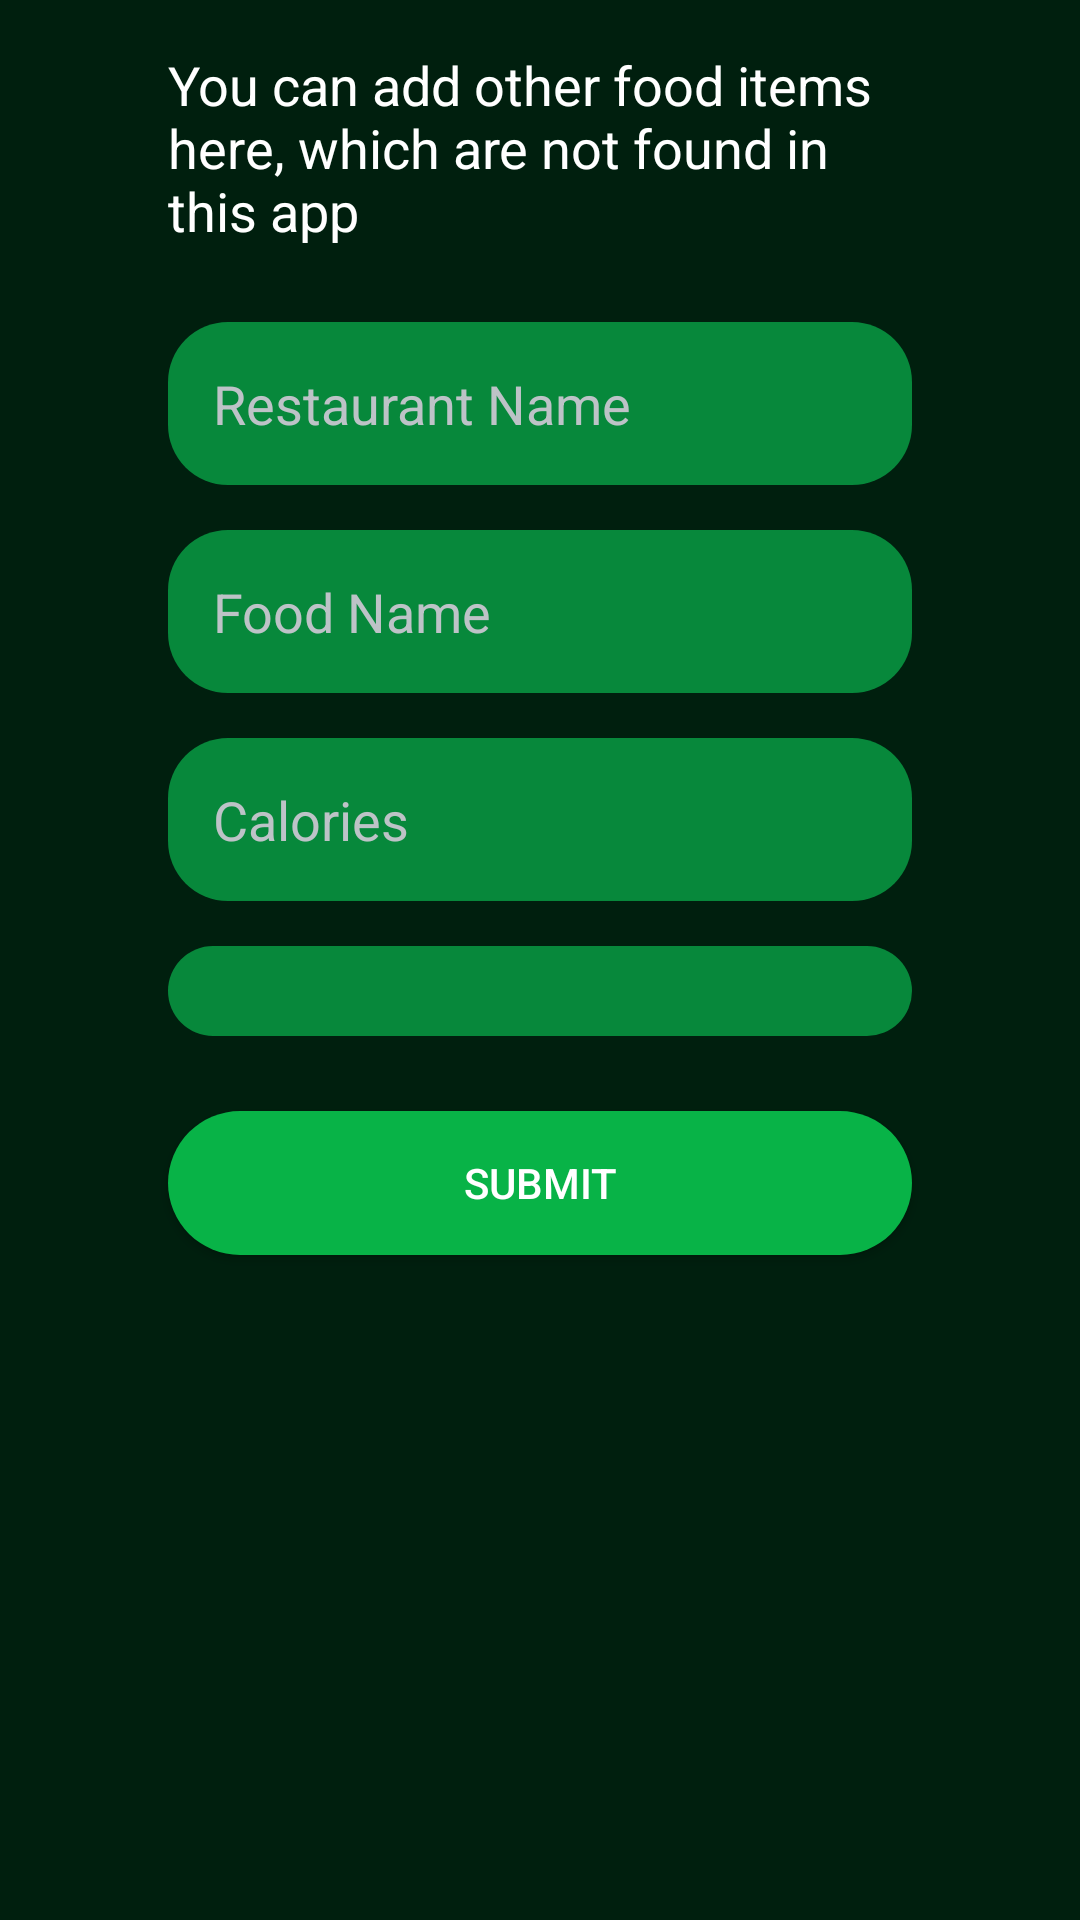

Here is an Android app screen rendered from its layout file. Give the layout XML and the strings, colors and styles it references.
<!-- AndroidManifest.xml: application theme Theme.NutriRoute -->
<!-- res/layout/dialog_add_calorie_item.xml -->
<LinearLayout xmlns:android="http://schemas.android.com/apk/res/android"
    android:orientation="vertical"
    android:padding="16dp"
    android:layout_width="match_parent"
    android:layout_height="wrap_content"
    android:background="#001f0e">

    <EditText
        android:layout_width="match_parent"
        android:layout_height="wrap_content"
        android:layout_marginBottom="25dp"
        android:background="#001f0e"
        android:ems="10"
        android:hint="You can add other food items here, which are not found in this app"
        android:inputType="textMultiLine"
        android:layout_marginHorizontal="40dp"
        android:textColorHint="@color/white" />

    <EditText
        android:id="@+id/etRestaurantId"
        android:layout_width="match_parent"
        android:layout_height="wrap_content"
        android:hint="Restaurant Name"
        android:layout_marginBottom="15dp"
        android:background="@drawable/rounded_textfield_bg"
        android:padding="15dp"
        android:layout_marginHorizontal="40dp"
        android:textColor="@color/white"
        android:textColorHint="@color/lighter_grey" />

    <EditText
        android:id="@+id/etFoodId"
        android:layout_width="match_parent"
        android:layout_height="wrap_content"
        android:hint="Food Name"
        android:layout_marginBottom="15dp"
        android:background="@drawable/rounded_textfield_bg"
        android:padding="15dp"
        android:layout_marginHorizontal="40dp"
        android:textColor="@color/white"
        android:textColorHint="@color/lighter_grey" />

    <EditText
        android:id="@+id/etCalories"
        android:layout_width="match_parent"
        android:layout_height="wrap_content"
        android:inputType="number"
        android:hint="Calories"
        android:layout_marginBottom="15dp"
        android:background="@drawable/rounded_textfield_bg"
        android:padding="15dp"
        android:layout_marginHorizontal="40dp"
        android:textColor="@color/white"
        android:textColorHint="@color/lighter_grey"/>

    <Spinner
        android:id="@+id/spinnerMealType"
        android:layout_width="match_parent"
        android:layout_height="wrap_content"
        android:layout_marginHorizontal="40dp"
        android:minHeight="30dp"
        android:paddingVertical="15dp"
        android:background="@drawable/rounded_textfield_bg"/>

    <androidx.appcompat.widget.AppCompatButton
        android:id="@+id/btnSubmit"
        android:layout_width="match_parent"
        android:layout_height="wrap_content"
        android:text="Submit"
        android:layout_marginTop="25dp"
        android:layout_marginHorizontal="40dp"
        android:background="@drawable/rounded_button_bg"
        android:textColor="@color/white"
        android:padding="12dp" />
</LinearLayout>
<!-- resources referenced by this layout -->
<resources>
  <color name="lighter_grey">#FFBDC3C7</color>
  <color name="white">#FFFFFFFF</color>
  <!-- drawable rounded_button_bg (drawable) -->
  <shape xmlns:android="http://schemas.android.com/apk/res/android">
      <solid android:color="@color/button_bg_green" />
      <corners android:radius="50dp" />
      <padding android:left="10dp" android:right="10dp" android:top="10dp" android:bottom="10dp" />
  </shape>
  <!-- drawable rounded_textfield_bg (drawable) -->
  <shape xmlns:android="http://schemas.android.com/apk/res/android">
      <solid android:color="@color/textfield_bg_green" />
      <corners android:radius="20dp" />
      <padding android:left="10dp" android:right="10dp" android:top="10dp" android:bottom="10dp" />
  </shape>
  <style name="Theme.NutriRoute" parent="Theme.MaterialComponents.DayNight.NoActionBar">
          
          <item name="colorPrimary">@color/dark_green</item>
          <item name="colorPrimaryVariant">@color/green</item>
          <item name="colorOnPrimary">@color/light_green</item>
          
          <item name="colorSecondary">@color/light_green</item>
          <item name="colorSecondaryVariant">@color/teal_700</item>
          <item name="colorOnSecondary">@color/black</item>
          
          <item name="android:statusBarColor">?attr/colorPrimaryVariant</item>
          
      </style>
  <color name="button_bg_green">#08B347</color>
  <color name="textfield_bg_green">#07883B</color>
  <color name="dark_green">#FF001f0e</color>
  <color name="green">#FF00C853</color>
  <color name="light_green">#FF00E676</color>
  <color name="teal_700">#FF018786</color>
  <color name="black">#FF000000</color>
</resources>
